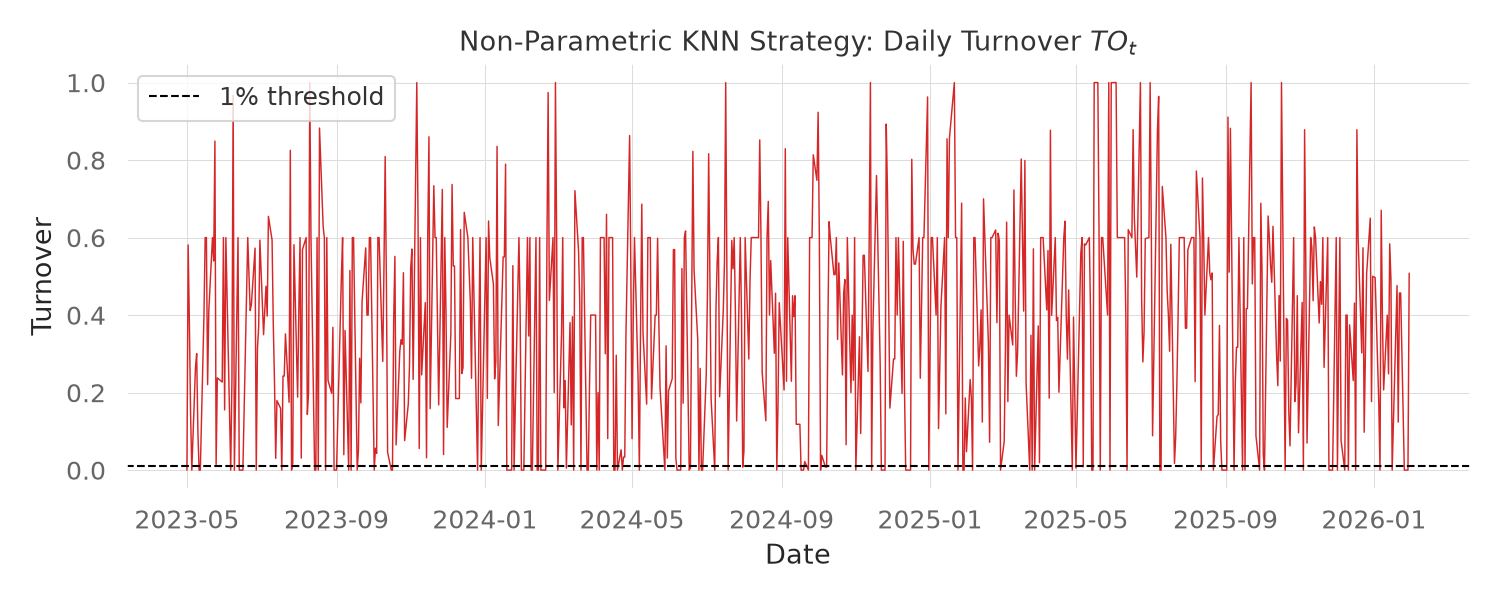

The table this chart was drawn from, first rows:
, turnover
2023-05-01 00:00:00+00:00, 2.4008780168671695e-06
2023-05-02 00:00:00+00:00, 0.581
2023-05-03 00:00:00+00:00, 0.381
2023-05-04 00:00:00+00:00, 0.1453
2023-05-05 00:00:00+00:00, 3.70137639982282e-08
2023-05-08 00:00:00+00:00, 0.2635
2023-05-09 00:00:00+00:00, 0.3006
2023-05-10 00:00:00+00:00, 0.09942
2023-05-11 00:00:00+00:00, 3.2596656347899965e-07
2023-05-12 00:00:00+00:00, 3.2620115942396796e-07
2023-05-15 00:00:00+00:00, 0.4
2023-05-16 00:00:00+00:00, 0.6
2023-05-17 00:00:00+00:00, 0.6
2023-05-18 00:00:00+00:00, 0.2206
2023-05-19 00:00:00+00:00, 0.4127
2023-05-22 00:00:00+00:00, 0.6
2023-05-23 00:00:00+00:00, 0.5396
2023-05-24 00:00:00+00:00, 0.849
2023-05-25 00:00:00+00:00, 0.01478
2023-05-26 00:00:00+00:00, 0.238
2023-05-30 00:00:00+00:00, 0.2272
2023-05-31 00:00:00+00:00, 0.6
2023-06-01 00:00:00+00:00, 0.1553
2023-06-02 00:00:00+00:00, 0.6
2023-06-05 00:00:00+00:00, 0.1551
2023-06-06 00:00:00+00:00, 1.379645453079745e-10
2023-06-07 00:00:00+00:00, 0.233
2023-06-08 00:00:00+00:00, 0.967
2023-06-09 00:00:00+00:00, 8.882116061836124e-07
2023-06-12 00:00:00+00:00, 0.6
2023-06-13 00:00:00+00:00, 1.7715986698586164e-06
2023-06-14 00:00:00+00:00, 8.261476732789555e-07
2023-06-15 00:00:00+00:00, 6.247383270211548e-07
2023-06-16 00:00:00+00:00, 3.199740891291113e-07
2023-06-20 00:00:00+00:00, 0.6
2023-06-21 00:00:00+00:00, 0.5091
2023-06-22 00:00:00+00:00, 0.4117
2023-06-23 00:00:00+00:00, 0.4272
2023-06-26 00:00:00+00:00, 0.5728
2023-06-27 00:00:00+00:00, 1.8897819863501945e-07
2023-06-28 00:00:00+00:00, 0.3148
2023-06-29 00:00:00+00:00, 0.3709
2023-06-30 00:00:00+00:00, 0.5934
2023-07-03 00:00:00+00:00, 0.3495
2023-07-05 00:00:00+00:00, 0.4746
2023-07-06 00:00:00+00:00, 0.3974
2023-07-07 00:00:00+00:00, 0.6547
2023-07-10 00:00:00+00:00, 0.5938
2023-07-11 00:00:00+00:00, 0.375
2023-07-12 00:00:00+00:00, 0.2273
2023-07-13 00:00:00+00:00, 0.03021
2023-07-14 00:00:00+00:00, 0.1794
2023-07-17 00:00:00+00:00, 0.1594
2023-07-18 00:00:00+00:00, 5.331524226469285e-07
2023-07-19 00:00:00+00:00, 0.2426
2023-07-20 00:00:00+00:00, 0.2426
2023-07-21 00:00:00+00:00, 0.3516
2023-07-24 00:00:00+00:00, 0.1748
2023-07-25 00:00:00+00:00, 0.8252
2023-07-26 00:00:00+00:00, 2.0743941253694064e-05
... 631 more rows
